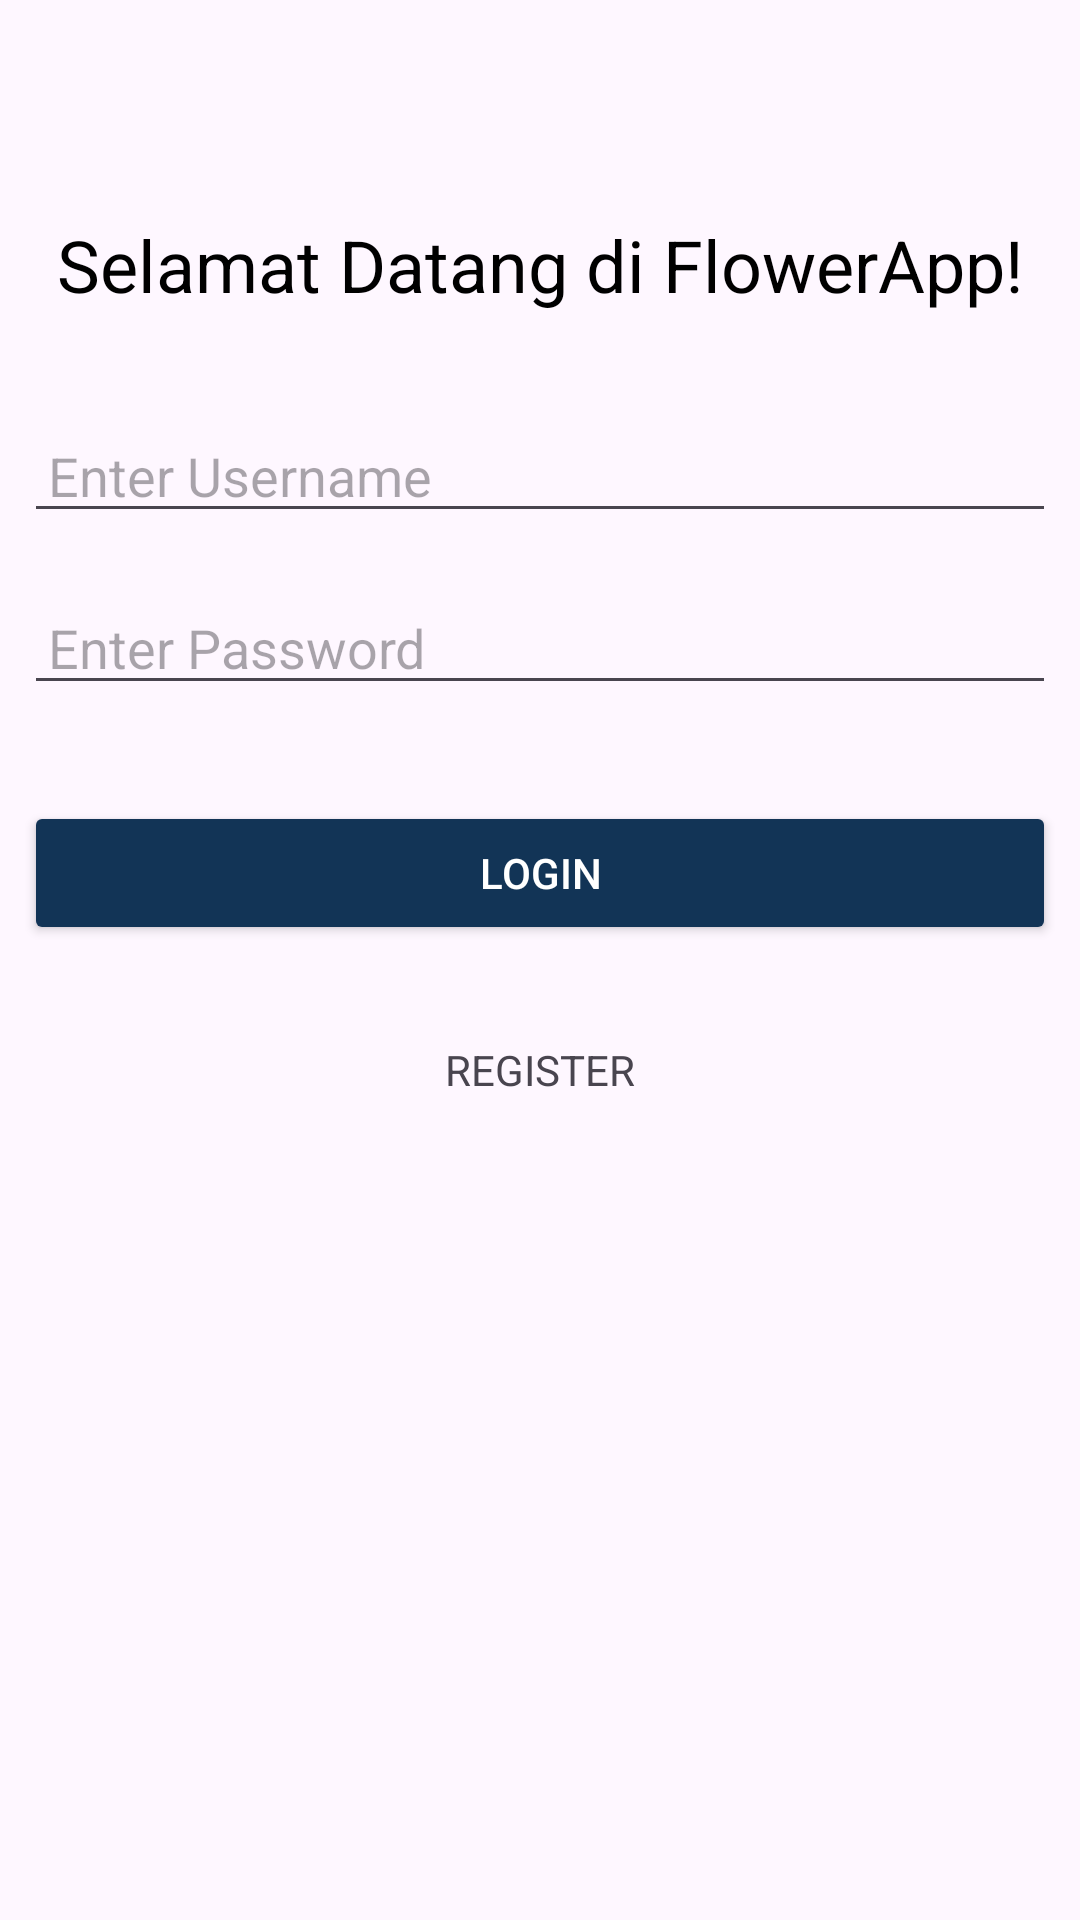

Android layout source for this screen:
<!-- AndroidManifest.xml: application theme Theme.Flowerapp -->
<!-- res/layout/activity_main.xml -->
<?xml version="1.0" encoding="utf-8"?>
<androidx.constraintlayout.widget.ConstraintLayout
    xmlns:android="http://schemas.android.com/apk/res/android"
    xmlns:app="http://schemas.android.com/apk/res-auto"
    xmlns:tools="http://schemas.android.com/tools"
    android:layout_width="match_parent"
    android:layout_height="match_parent"
    android:padding="8dp"
    tools:context=".MainActivity">

    <TextView
        android:id="@+id/textView"
        android:layout_width="match_parent"
        android:layout_height="wrap_content"
        android:layout_marginTop="64dp"
        android:text="Selamat Datang di FlowerApp!"
        android:textAlignment="center"
        android:textColor="@color/black"
        android:textSize="24sp"
        app:layout_constraintTop_toTopOf="parent" />
    <EditText
        android:id="@+id/edtUsername"
        android:layout_width="match_parent"
        android:layout_height="wrap_content"
        android:layout_marginTop="32dp"
        android:paddingStart="8dp"
        android:paddingEnd="8dp"
        android:ems="10"
        android:hint="Enter Username"
        android:inputType="textPersonName"
        app:layout_constraintTop_toBottomOf="@+id/textView" />`
    <EditText
        android:id="@+id/edtPassword"
        android:layout_width="match_parent"
        android:layout_height="wrap_content"
        android:layout_marginTop="16dp"
        android:ems="10"
        android:hint="Enter Password"
        android:paddingStart="8dp"
        android:paddingEnd="8dp"

        app:layout_constraintTop_toBottomOf="@+id/edtUsername"
        tools:layout_editor_absoluteX="8dp" />

    <Button
        android:id="@+id/btnLogin"
        android:layout_width="match_parent"
        android:layout_height="wrap_content"
        android:layout_marginTop="32dp"
        android:backgroundTint="#123456"
        android:text="LOGIN"
        android:textColor="@color/white"
        app:layout_constraintTop_toBottomOf="@+id/edtPassword"
        tools:layout_editor_absoluteX="8dp"/>

    <TextView
        android:id="@+id/btnRegister"
        android:layout_width="wrap_content"
        android:layout_height="wrap_content"
        android:layout_marginTop="32dp"
        android:text="REGISTER"
        app:layout_constraintEnd_toEndOf="parent"
        app:layout_constraintStart_toStartOf="parent"
        app:layout_constraintTop_toBottomOf="@+id/btnLogin"/>
    <FrameLayout
        android:id="@+id/container"
        android:layout_width="match_parent"
        android:layout_height="match_parent"
        android:layout_margin="8dp"/>

</androidx.constraintlayout.widget.ConstraintLayout>
<!-- resources referenced by this layout -->
<resources>
  <style name="Theme.Flowerapp" parent="Base.Theme.Flowerapp" />
  <style name="Base.Theme.Flowerapp" parent="Theme.Material3.DayNight">
          
          
      </style>
  <!-- not gathered from this repository: default colours our renderer supplied (Android Studio template values) -->
  <color name="black">#FF000000</color>
  <color name="white">#FFFFFFFF</color>
</resources>
